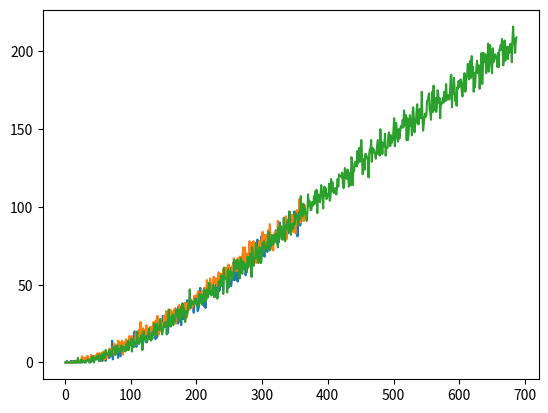

The script that saved this image:

#%%
#import libraries
import numpy as np,matplotlib.pyplot as plt
ss=[]
number=list(np.arange(1,367,1))
#repeat 366 times
for n in range(1,367):
    #Generating n(number of people) random integers in [1,366]
    birthday=list(np.random.randint(1,366,n))
    #apply algorithm
    #take elements from set of birthday..
    #calculate no. of time it repeats..
    #subtract -1
    #multiply with string
    #filter None
    #calculate length
    #append it in list ss
    a=["$"*(birthday.count(s)-1) for s in set(birthday)]
    b=list(filter(None,a))
    ss.append(len(b))
#plot graph
plt.plot((number),(ss))
plt.show()

#%%
import numpy as np
import matplotlib.pyplot as plt
ss=[]
number=list(np.arange(1,367,1))
for n in range(1,367):
    birthday=[]
    #create random list as required proabilities.
    for i in range(n):
        x=np.random.uniform(0,1)
        if x<2/3:
            birthday.append(np.random.randint(1,151))
        else:
            birthday.append(np.random.randint(151,366))
     #take elements from set of birthday..
    #calculate no. of time it repeats..
    #subtract -1
    #multiply with string
    #filter None
    #calculate length
    #append it in list ss
    a=["a"*(birthday.count(s)-1) for s in set(birthday)]
    b=list(filter(None,a))
    ss.append(len(b))
#plot graph
plt.plot((number),(ss))
plt.show()
#%%%
import numpy as np,matplotlib.pyplot as plt
ss=[]
number=list(np.arange(1,688,1))
#repeat 366 times
for n in range(1,688):
    #Generating n(number of people) random integers in [1,366]
    birthday=list(np.random.randint(1,366,n))
    #apply algorithm
    #take elements from set of birthday..
    #calculate no. of time it repeats..
    #subtract -1
    #multiply with string
    #filter None
    #calculate length
    #append it in list ss
    a=["$"*(birthday.count(s)-1) for s in set(birthday)]
    b=list(filter(None,a))
    ss.append(len(b))
#plot graph
plt.plot((number),(ss))
plt.show()


